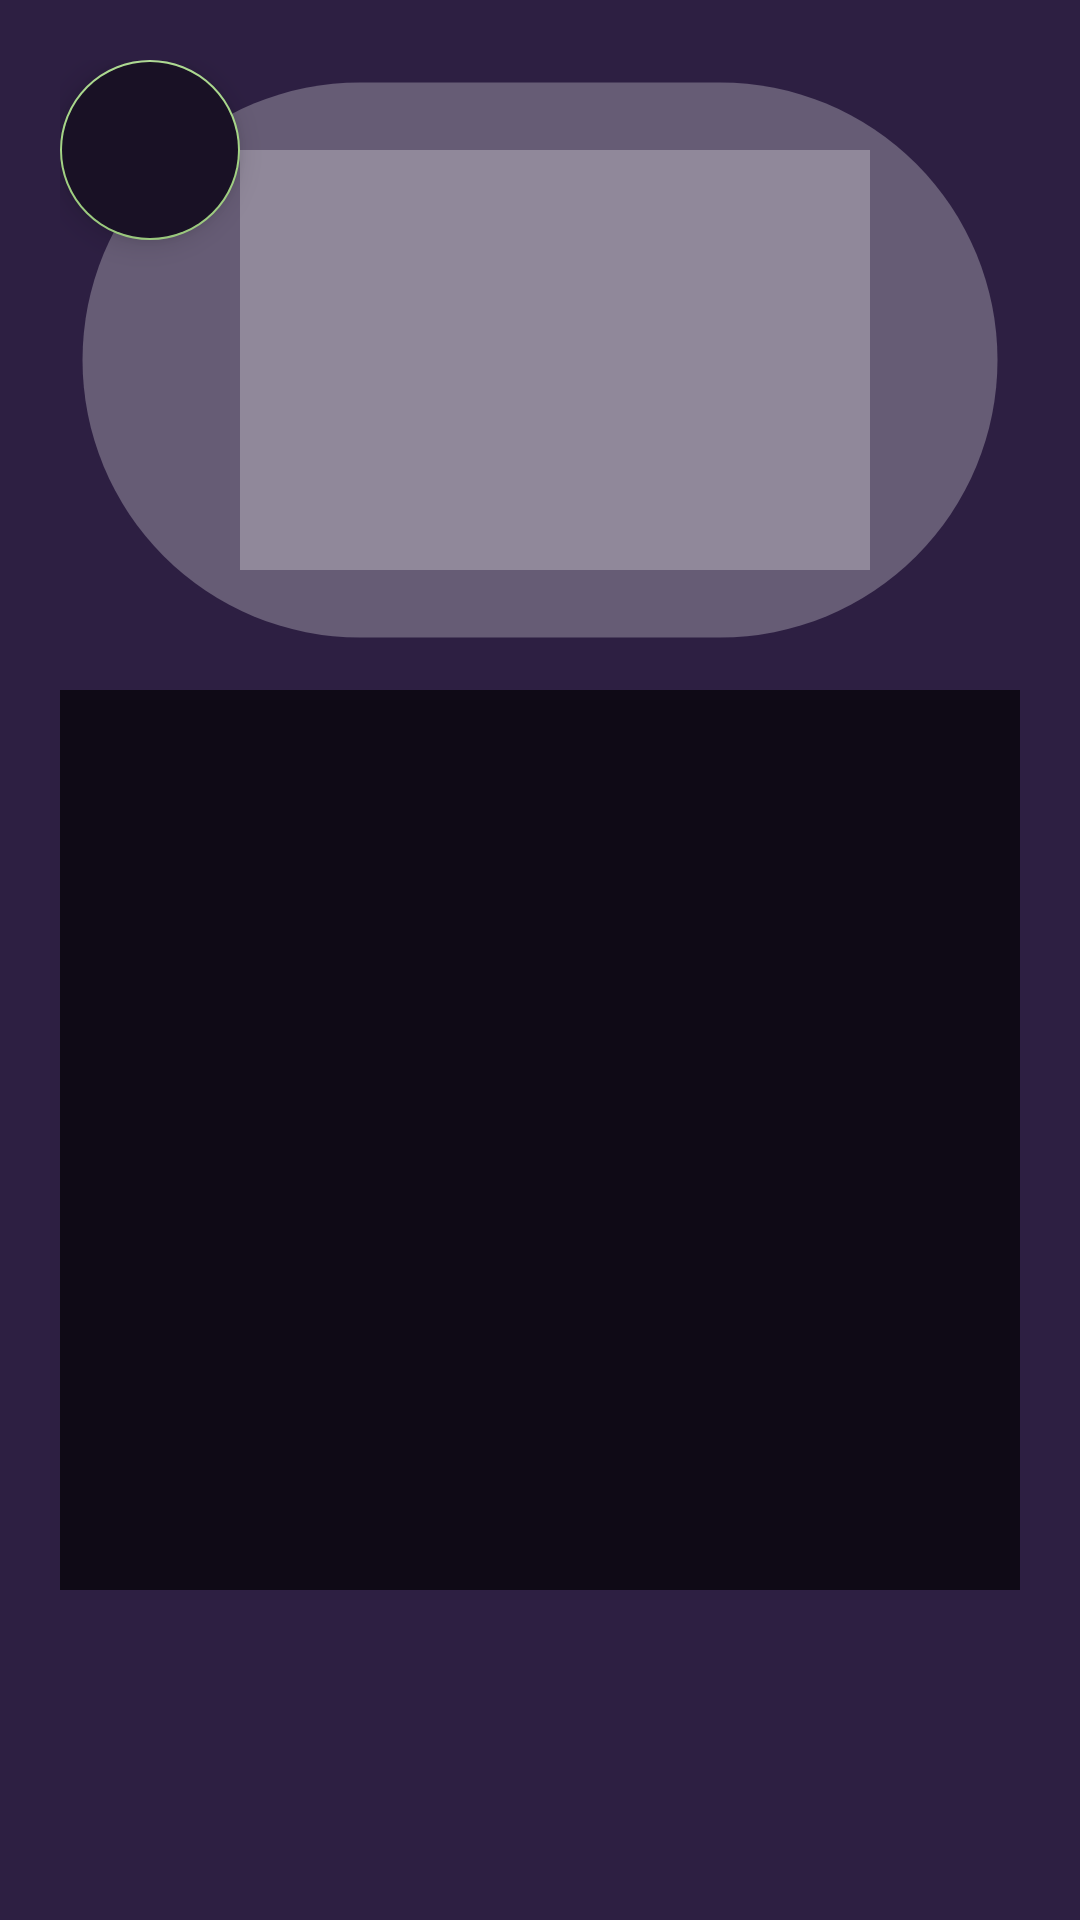

Write the Android layout XML for this screen, with the resource values it uses.
<!-- AndroidManifest.xml: application theme Theme.WoodsTheme -->
<!-- res/layout/home_layout.xml -->
<?xml version="1.0" encoding="utf-8"?>
<LinearLayout xmlns:android="http://schemas.android.com/apk/res/android"
    android:layout_width="match_parent"
    android:layout_height="match_parent"
    android:background="@color/purple_background"
    android:orientation="vertical">


    <LinearLayout
        android:layout_width="match_parent"
        android:layout_height="200dp"
        android:layout_marginStart="20dp"
        android:layout_marginTop="20dp"
        android:layout_marginEnd="20dp"
        android:layout_marginBottom="10dp"
        android:background="@drawable/rounded_layout"
        android:backgroundTint="@color/purple_lightmode">


        <com.google.android.material.floatingactionbutton.FloatingActionButton
            android:id="@+id/home_note_add_button"
            android:layout_width="60dp"
            android:layout_height="60dp"
            android:backgroundTint="@color/purple_dark_background"
            android:contentDescription="@string/parent_only_add_button"
            android:foreground="@drawable/add_note"
            android:foregroundGravity="center"
            android:foregroundTint="@color/limegreen" />

        <TextView
            android:id="@+id/home_note_pad"
            android:layout_width="match_parent"
            android:layout_height="match_parent"
            android:layout_marginTop="30dp"
            android:layout_marginEnd="50dp"
            android:layout_marginBottom="30dp"
            android:background="@color/purple_lightmode"
            android:textAlignment="center" />

    </LinearLayout>


    <GridView
        android:id="@+id/home_chore_grid"
        android:layout_width="match_parent"
        android:layout_height="300dp"
        android:layout_marginStart="20dp"
        android:layout_marginEnd="20dp"
        android:layout_marginBottom="20dp"
        android:background="@color/purple_darkmode"
        android:columnWidth="75dp"
        android:numColumns="auto_fit" />

    <ViewStub
        android:id="@android:id/empty"
        android:layout_width="match_parent"
        android:layout_height="match_parent"
        android:layout="@layout/stub_empty_state" />


</LinearLayout>
<!-- res/layout/stub_empty_state.xml (included above) -->
<?xml version="1.0" encoding="utf-8"?>
<androidx.constraintlayout.widget.ConstraintLayout xmlns:android="http://schemas.android.com/apk/res/android"
    xmlns:app="http://schemas.android.com/apk/res-auto"
    android:layout_width="match_parent"
    android:layout_height="match_parent">


    <TextView
        android:id="@+id/connecting_message_main"
        android:layout_width="match_parent"
        android:layout_height="wrap_content"
        android:layout_marginTop="120dp"
        android:gravity="center"
        android:text="@string/nothing_to_display"
        android:textSize="24sp"
        app:layout_constraintEnd_toEndOf="parent"
        app:layout_constraintStart_toStartOf="parent"
        app:layout_constraintTop_toTopOf="parent" />


</androidx.constraintlayout.widget.ConstraintLayout>
<!-- resources referenced by this layout -->
<resources>
  <color name="limegreen">#CDED3E</color>
  <color name="purple_background">#2D1F42</color>
  <color name="purple_dark_background">#191125</color>
  <color name="purple_darkmode">#A9000000</color>
  <color name="purple_lightmode">#45FFFFFF</color>
  <!-- drawable rounded_layout (drawable) -->
  <?xml version="1.0" encoding="UTF-8"?>
  <shape xmlns:android="http://schemas.android.com/apk/res/android">
      <stroke android:width="15dp" android:color="@color/transparent" />
      <corners android:radius="360dp"/>
      <padding android:left="0dp" android:top="0dp" android:right="0dp" android:bottom="0dp" />
  </shape>
  <string name="nothing_to_display">Nothing To Display</string>
  <string name="parent_only_add_button">Parent Only Add Button</string>
  <style name="Theme.WoodsTheme" parent="Theme.MaterialComponents.DayNight.DarkActionBar">
      <item name="colorPrimary">@color/med_brown</item>
      <item name="colorPrimaryVariant">@color/dark_tan</item>
      <item name="colorOnPrimary">@color/white</item>
      
      <item name="colorSecondary">@color/lightgreen</item>
      <item name="colorSecondaryVariant">@color/green</item>
      <item name="colorOnSecondary">@color/dark_brown</item>
      
      <item name="android:statusBarColor">@color/med_brown</item>
      <item name="android:navigationBarColor">@color/med_brown</item>
      </style>
  <color name="transparent">#00FFFFFF</color>
  <color name="med_brown">#644b34</color>
  <color name="dark_tan">#cd7c4c</color>
  <color name="white">#FFFFFFFF</color>
  <color name="lightgreen">#A4D585</color>
  <color name="green">#43a047</color>
  <color name="dark_brown">#471900</color>
</resources>
